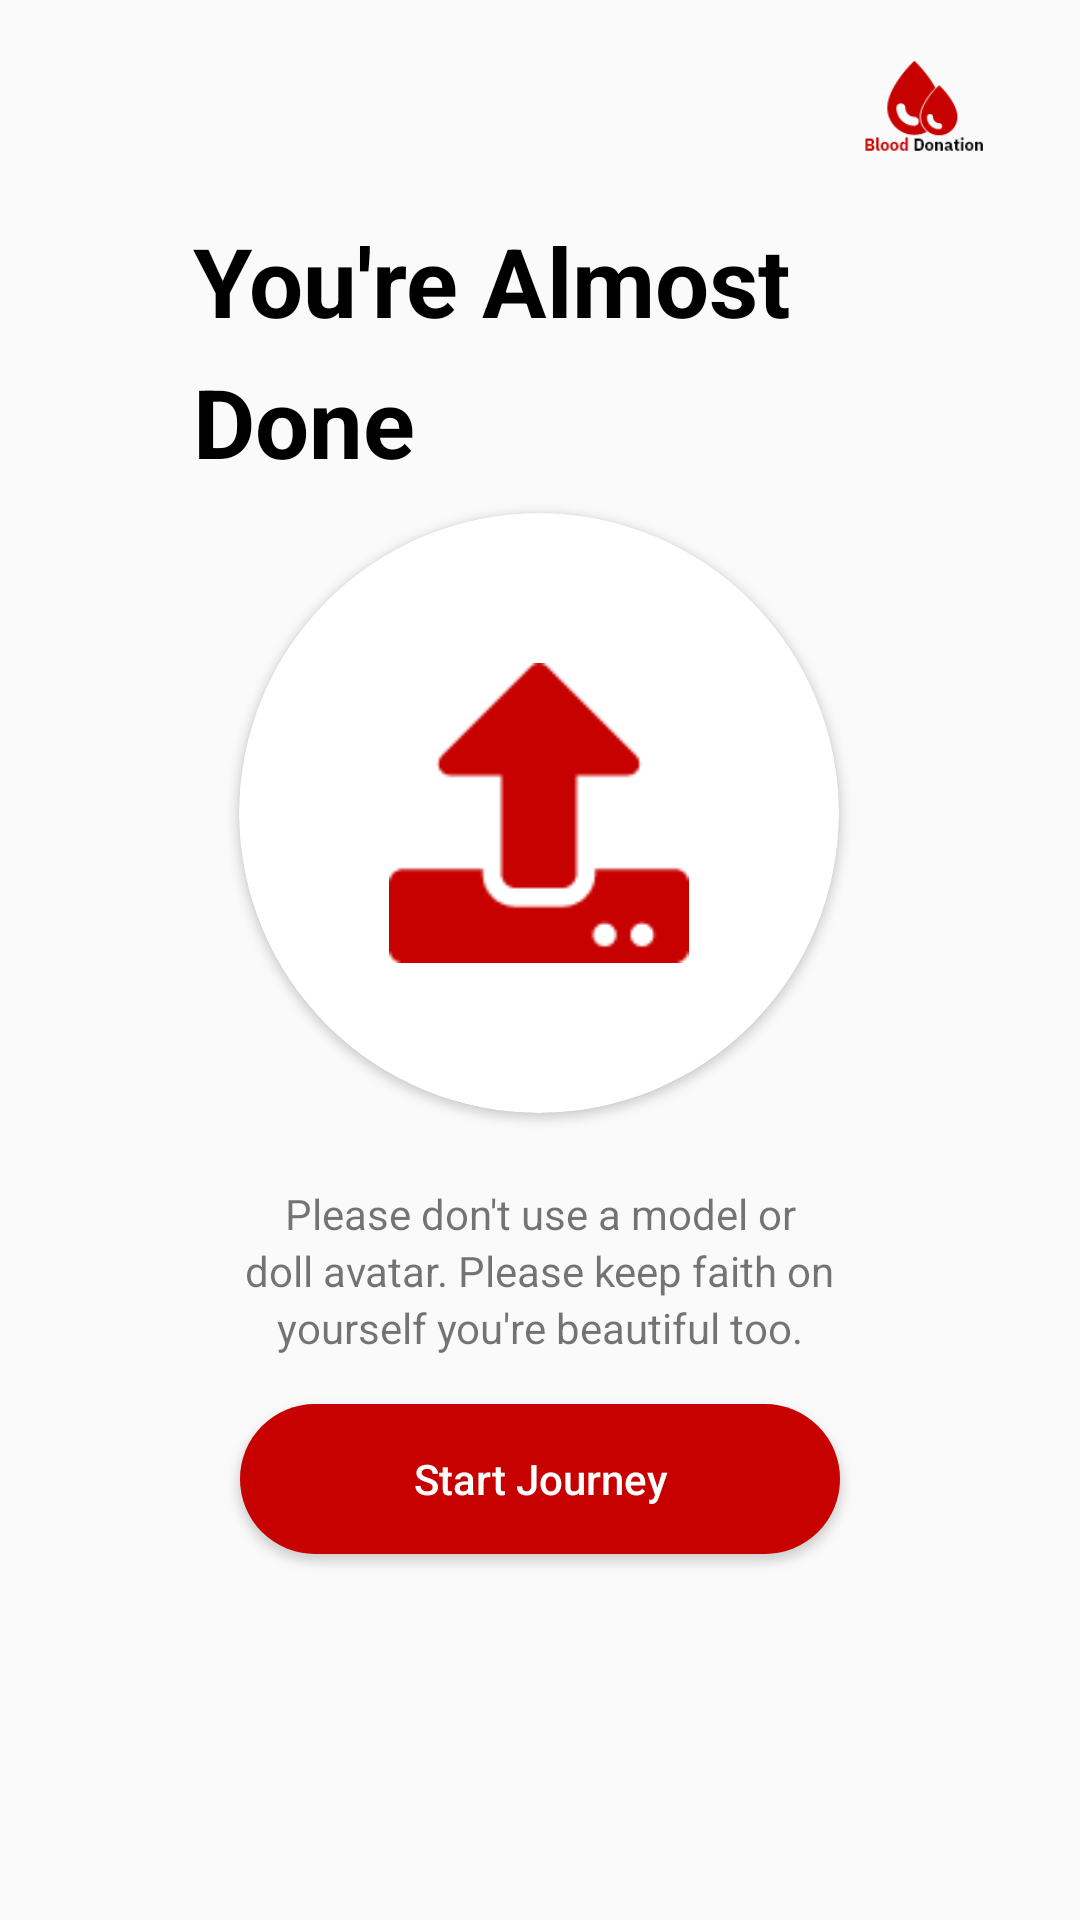

Layout XML and referenced resources for this Android screen:
<!-- AndroidManifest.xml: application theme Theme.BloodDonation -->
<!-- res/layout/activity_sign_up8.xml -->
<?xml version="1.0" encoding="utf-8"?>
<LinearLayout xmlns:android="http://schemas.android.com/apk/res/android"
    xmlns:app="http://schemas.android.com/apk/res-auto"
    xmlns:tools="http://schemas.android.com/tools"
    android:layout_width="match_parent"
    android:layout_height="match_parent"
    android:orientation="vertical"
    tools:context=".Activity.SignUpActivity8">


    <androidx.constraintlayout.widget.ConstraintLayout
        android:layout_width="match_parent"
        android:layout_height="match_parent">


        <ImageView
            android:id="@+id/bloodiconimg"
            android:layout_width="40dp"
            android:layout_height="40dp"
            android:layout_marginTop="16dp"
            android:layout_marginEnd="32dp"
            app:layout_constraintEnd_toEndOf="parent"
            app:layout_constraintTop_toTopOf="parent"
            app:srcCompat="@drawable/small_logo" />


        <TextView
            android:id="@+id/textView5"
            android:layout_width="wrap_content"
            android:layout_height="wrap_content"
            android:layout_marginTop="16dp"
            android:layout_marginEnd="32dp"
            android:text="You're Almost"
            android:textColor="@color/black"
            android:textSize="32sp"
            android:textStyle="bold"
            app:layout_constraintEnd_toEndOf="parent"
            app:layout_constraintStart_toStartOf="parent"
            app:layout_constraintTop_toBottomOf="@+id/bloodiconimg" />

        <TextView
            android:id="@+id/textView6"
            android:layout_width="wrap_content"
            android:layout_height="wrap_content"
            android:layout_marginTop="4dp"
            android:text="Done"
            android:textColor="@color/black"
            android:textSize="32sp"
            android:textStyle="bold"
            app:layout_constraintEnd_toEndOf="@+id/textView5"
            app:layout_constraintHorizontal_bias="0.0"
            app:layout_constraintStart_toStartOf="@+id/textView5"
            app:layout_constraintTop_toBottomOf="@+id/textView5" />


        <androidx.cardview.widget.CardView
            android:id="@+id/userImage"
            android:layout_width="200dp"
            android:layout_height="200dp"
            android:layout_marginTop="16dp"

            app:cardCornerRadius="100dp"
            app:cardElevation="2dp"
            app:layout_constraintBottom_toBottomOf="parent"
            app:layout_constraintEnd_toEndOf="parent"
            app:layout_constraintHorizontal_bias="0.498"
            android:scaleType="centerCrop"
            android:onClick="uploadImage"
            app:layout_constraintStart_toStartOf="parent"
            app:layout_constraintTop_toBottomOf="@+id/textView5"
            app:layout_constraintVertical_bias="0.129">

            <ImageView
                android:layout_width="100dp"
                android:layout_height="100dp"
                android:layout_gravity="center"
                android:src="@drawable/upload" />


        </androidx.cardview.widget.CardView>

        <Button
            android:id="@+id/signUpNextBtn"
            android:layout_width="200dp"
            android:layout_height="50dp"
            android:layout_marginTop="16dp"
            android:background="@drawable/login_button_shape"
            android:text="Start Journey"
            android:textAllCaps="false"
            android:textColor="@color/white"
            app:layout_constraintEnd_toEndOf="parent"
            app:layout_constraintStart_toStartOf="parent"
            app:layout_constraintTop_toBottomOf="@+id/textView16" />

        <TextView
            android:id="@+id/textView9"
            android:layout_width="wrap_content"
            android:layout_height="wrap_content"
            android:layout_marginTop="24dp"
            android:textAllCaps="false"
            android:text="Please don't use a model or"
            app:layout_constraintEnd_toEndOf="parent"
            app:layout_constraintStart_toStartOf="parent"
            app:layout_constraintTop_toBottomOf="@+id/userImage" />

        <TextView
            android:id="@+id/textView15"
            android:layout_width="wrap_content"
            android:layout_height="wrap_content"
            android:text="doll avatar. Please keep faith on"
            app:layout_constraintEnd_toEndOf="parent"
            app:layout_constraintStart_toStartOf="parent"
            app:layout_constraintTop_toBottomOf="@+id/textView9" />

        <TextView
            android:id="@+id/textView16"
            android:layout_width="wrap_content"
            android:layout_height="wrap_content"
            android:text="yourself you're beautiful too."
            app:layout_constraintEnd_toEndOf="parent"
            app:layout_constraintStart_toStartOf="parent"
            app:layout_constraintTop_toBottomOf="@+id/textView15" />

    </androidx.constraintlayout.widget.ConstraintLayout>

</LinearLayout>
<!-- resources referenced by this layout -->
<resources>
  <color name="black">#FF000000</color>
  <color name="white">#FFFFFFFF</color>
  <!-- drawable login_button_shape (drawable) -->
  <?xml version="1.0" encoding="utf-8"?>
  <shape xmlns:android="http://schemas.android.com/apk/res/android"
      android:shape="rectangle">
  
  
      <corners
          android:topRightRadius="80dp"
          android:topLeftRadius="80dp"
          android:bottomRightRadius="80dp"
          android:bottomLeftRadius="80dp" />
  
  
      <solid android:color="#c70100" />
  
  </shape>
  <!-- drawable small_logo: png bitmap (drawable-hdpi, 1617 bytes) -->
  <!-- drawable upload: png bitmap (drawable-hdpi, 764 bytes) -->
  <style name="Theme.BloodDonation" parent="Theme.AppCompat.DayNight.NoActionBar">
          
          <item name="colorPrimary">@color/purple_500</item>
          <item name="colorPrimaryVariant">@color/purple_700</item>
          <item name="colorOnPrimary">@color/white</item>
          
          <item name="colorSecondary">@color/teal_200</item>
          <item name="colorSecondaryVariant">@color/teal_700</item>
          <item name="colorOnSecondary">@color/black</item>
          
          <item name="android:statusBarColor" tools:targetApi="l">?attr/colorPrimaryVariant</item>
          
      </style>
  <color name="purple_500">#FF6200EE</color>
  <color name="purple_700">#FF3700B3</color>
  <color name="teal_200">#FF03DAC5</color>
  <color name="teal_700">#FF018786</color>
</resources>
